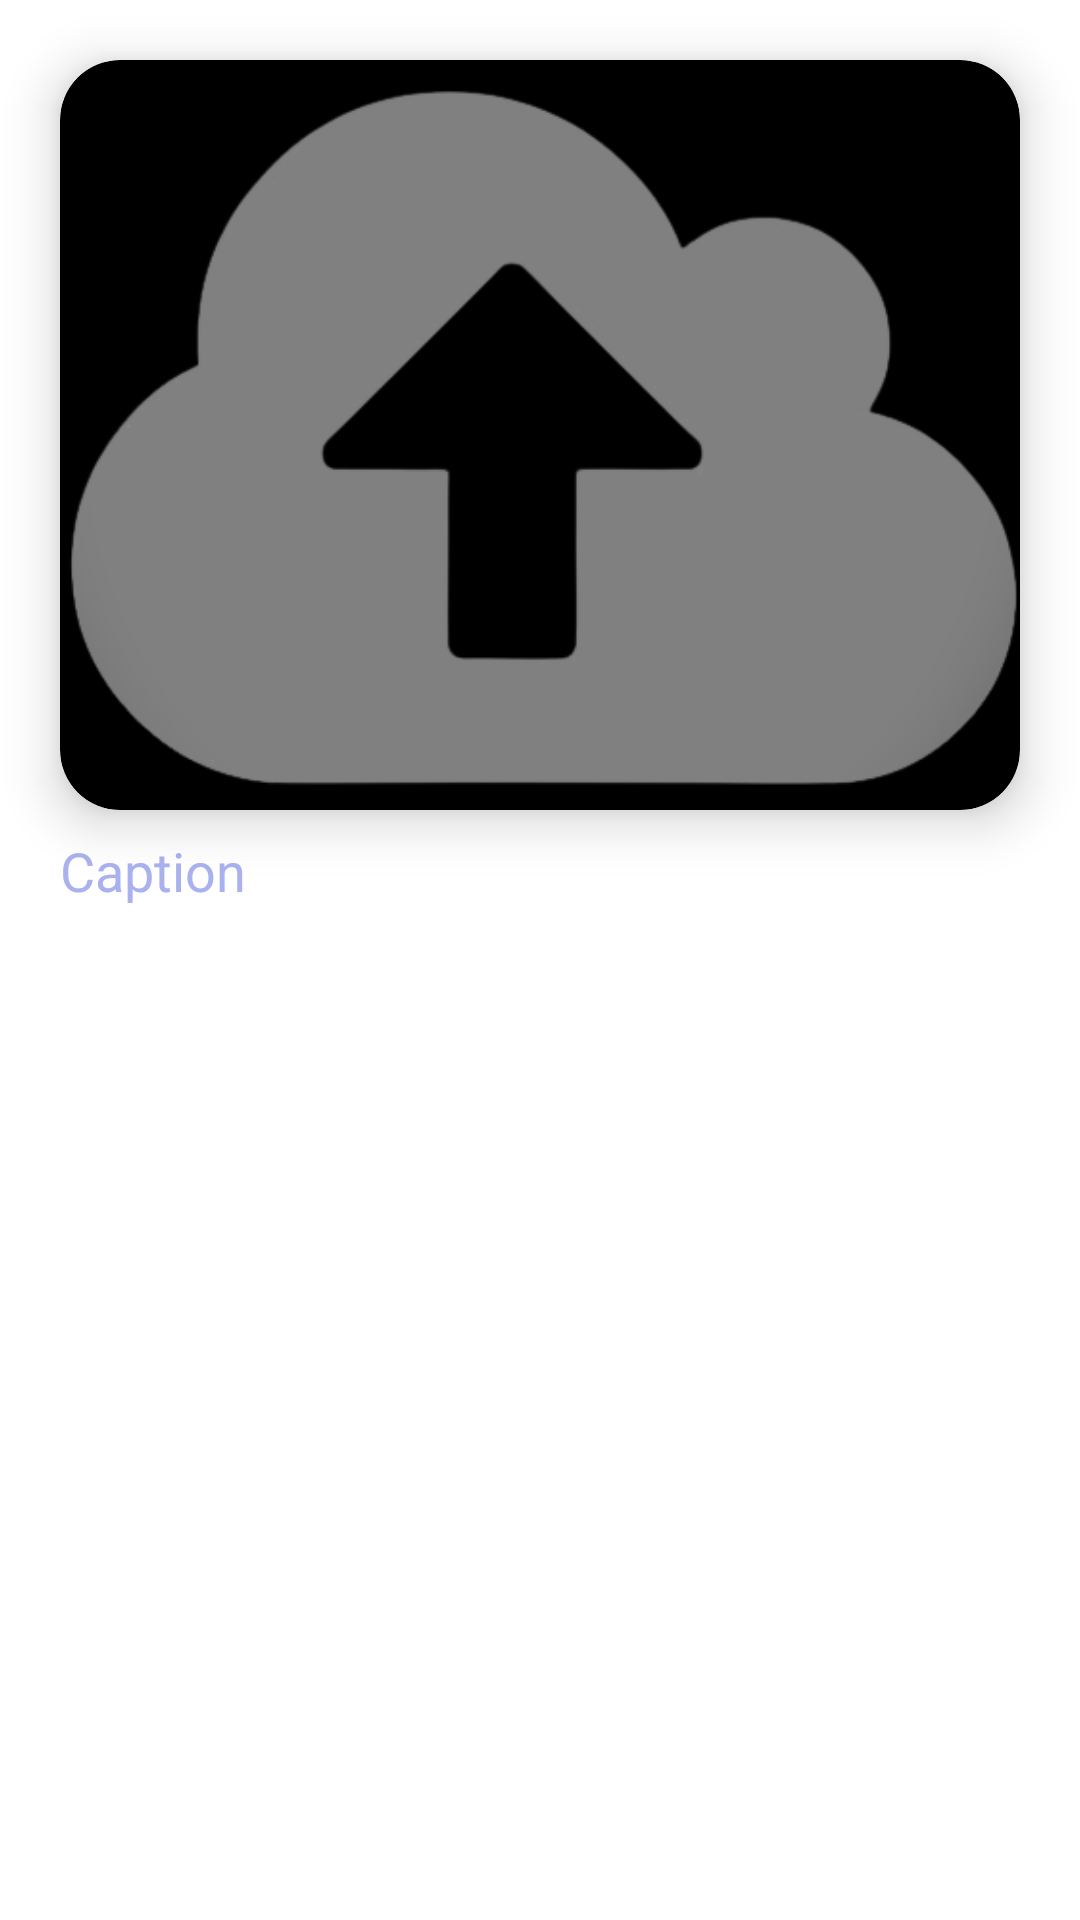

The Android layout XML behind this screen, and the referenced resources:
<!-- AndroidManifest.xml: application theme Theme.UniShare -->
<!-- res/layout/recycler_item.xml -->
<?xml version="1.0" encoding="utf-8"?>
<LinearLayout
    xmlns:android="http://schemas.android.com/apk/res/android"
    xmlns:app="http://schemas.android.com/apk/res-auto"
    android:orientation="vertical"
    android:layout_width="match_parent"
    android:layout_height="wrap_content">

    <androidx.cardview.widget.CardView
        android:layout_width="match_parent"
        android:layout_height="250dp"
        android:layout_marginStart="20dp"
        android:layout_marginEnd="20dp"
        android:layout_marginTop="20dp"
        app:cardCornerRadius="20dp"
        app:cardElevation="10dp"
        app:cardBackgroundColor="@color/black">

        <ImageView
            android:id="@+id/recyclerImage"
            android:layout_width="match_parent"
            android:layout_height="match_parent"
            android:src="@drawable/bgimg"
            android:scaleType="centerCrop"/>

    </androidx.cardview.widget.CardView>

    <TextView
        android:id="@+id/recyclerCaption"
        android:layout_width="wrap_content"
        android:layout_height="wrap_content"
        android:text = "@string/caption"
        android:textSize="18sp"
        android:layout_marginEnd="20dp"
        android:layout_marginStart="20dp"
        android:layout_marginTop="8dp"
        android:layout_marginBottom="10dp"
        android:textColor="@color/lavander"/>

</LinearLayout>
<!-- resources referenced by this layout -->
<resources>
  <color name="black">#FF000000</color>
  <color name="lavander">#A9B2EF</color>
  <!-- drawable bgimg: png bitmap (drawable, 24718 bytes) -->
  <string name="caption">Caption</string>
  <style name="Theme.UniShare" parent="Theme.MaterialComponents.DayNight.NoActionBar">
          
          <item name="colorPrimary">@color/purple_500</item>
          <item name="colorPrimaryVariant">@color/lavander</item>
          <item name="colorOnPrimary">@color/white</item>
          
          <item name="colorSecondary">@color/teal_200</item>
          <item name="colorSecondaryVariant">@color/teal_700</item>
          <item name="colorOnSecondary">@color/black</item>
          
          <item name="android:statusBarColor">?attr/colorPrimaryVariant</item>
          
      </style>
  <color name="purple_500">#FF6200EE</color>
  <color name="white">#FFFFFFFF</color>
  <color name="teal_200">#FF03DAC5</color>
  <color name="teal_700">#FF018786</color>
</resources>
